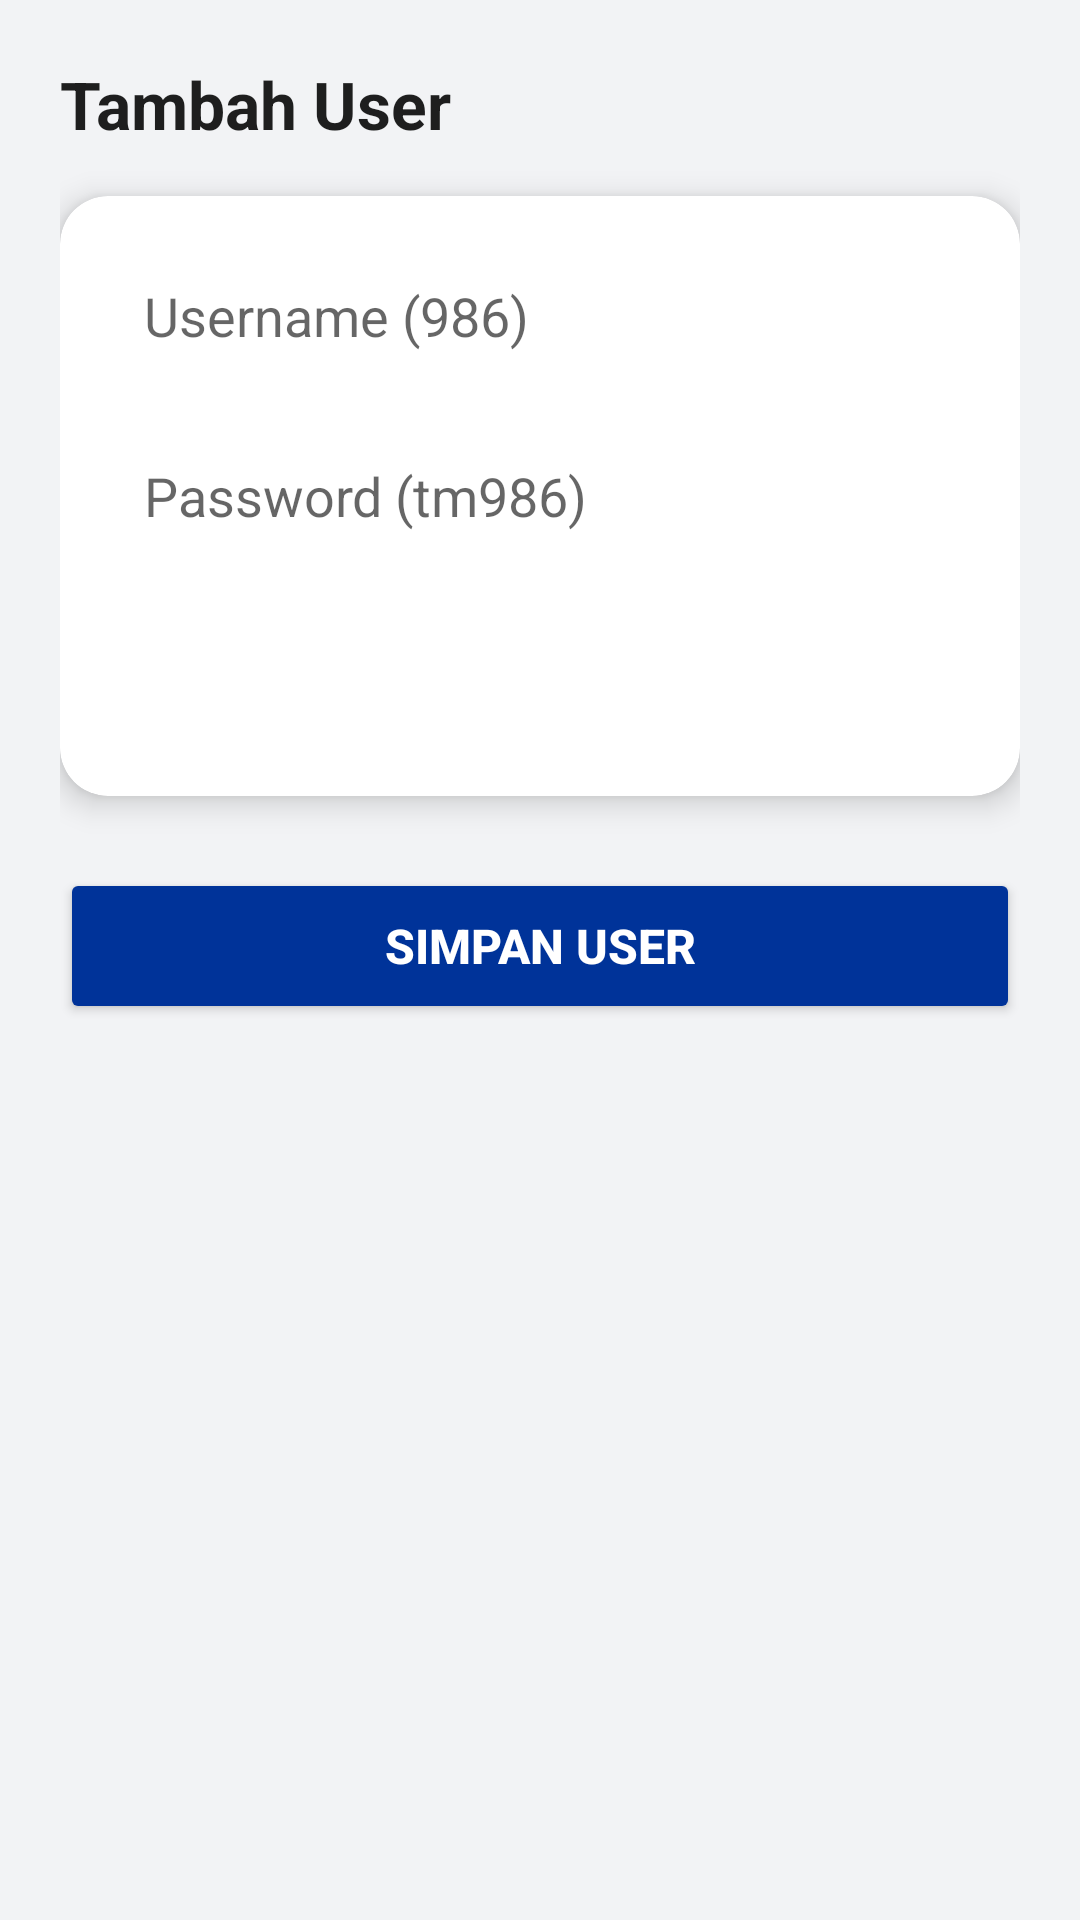

Reconstruct the res/layout file that produces this screen, plus the resources it refers to.
<!-- AndroidManifest.xml: activity theme Theme.Truck_mixer.NoActionBar -->
<!-- res/layout/activity_add_user.xml -->
<?xml version="1.0" encoding="utf-8"?>
<ScrollView xmlns:android="http://schemas.android.com/apk/res/android"
    xmlns:app="http://schemas.android.com/apk/res-auto"
    android:layout_width="match_parent"
    android:layout_height="match_parent"
    android:fillViewport="true"
    android:background="#F2F3F5">

    <LinearLayout
        android:layout_width="match_parent"
        android:layout_height="wrap_content"
        android:orientation="vertical"
        android:padding="20dp">

        
        <TextView
            android:layout_width="wrap_content"
            android:layout_height="wrap_content"
            android:text="Tambah User"
            android:textSize="22sp"
            android:textStyle="bold"
            android:textColor="#1E1E1E"
            android:layout_marginBottom="16dp"/>

        
        <androidx.cardview.widget.CardView
            android:layout_width="match_parent"
            android:layout_height="wrap_content"
            app:cardCornerRadius="16dp"
            app:cardElevation="6dp"
            android:layout_marginBottom="24dp">

            <LinearLayout
                android:layout_width="match_parent"
                android:layout_height="wrap_content"
                android:orientation="vertical"
                android:padding="16dp">

                
                <EditText
                    android:id="@+id/etUsername"
                    android:layout_width="match_parent"
                    android:layout_height="48dp"
                    android:hint="Username (986)"
                    android:inputType="textPersonName"
                    android:drawablePadding="10dp"
                    android:background="@drawable/bg_edittext"
                    android:padding="12dp"/>

                
                <EditText
                    android:id="@+id/etPassword"
                    android:layout_width="match_parent"
                    android:layout_height="48dp"
                    android:hint="Password (tm986)"
                    android:inputType="textPassword"
                    android:drawablePadding="10dp"
                    android:background="@drawable/bg_edittext"
                    android:padding="12dp"
                    android:layout_marginTop="12dp"/>

                
                <Spinner
                    android:id="@+id/spinnerRole"
                    android:layout_width="match_parent"
                    android:layout_height="48dp"
                    android:background="@drawable/bg_spinner"
                    android:layout_marginTop="12dp"/>

                
                <EditText
                    android:id="@+id/etNoTm"
                    android:layout_width="match_parent"
                    android:layout_height="48dp"
                    android:hint="No TM (khusus driver)"
                    android:inputType="text"
                    android:drawablePadding="10dp"
                    android:background="@drawable/bg_edittext"
                    android:padding="12dp"
                    android:layout_marginTop="12dp"
                    android:visibility="gone"/>

            </LinearLayout>
        </androidx.cardview.widget.CardView>

        
        <Button
            android:id="@+id/btnSave"
            android:layout_width="match_parent"
            android:layout_height="52dp"
            android:text="SIMPAN USER"
            android:textSize="16sp"
            android:textStyle="bold"
            android:textColor="@android:color/white"
            android:backgroundTint="#003399"/>

    </LinearLayout>
</ScrollView>
<!-- resources referenced by this layout -->
<resources>
  <style name="Theme.Truck_mixer.NoActionBar" parent="Theme.AppCompat.Light.NoActionBar">
          
          <item name="android:statusBarColor">@android:color/transparent</item>
      </style>
</resources>
